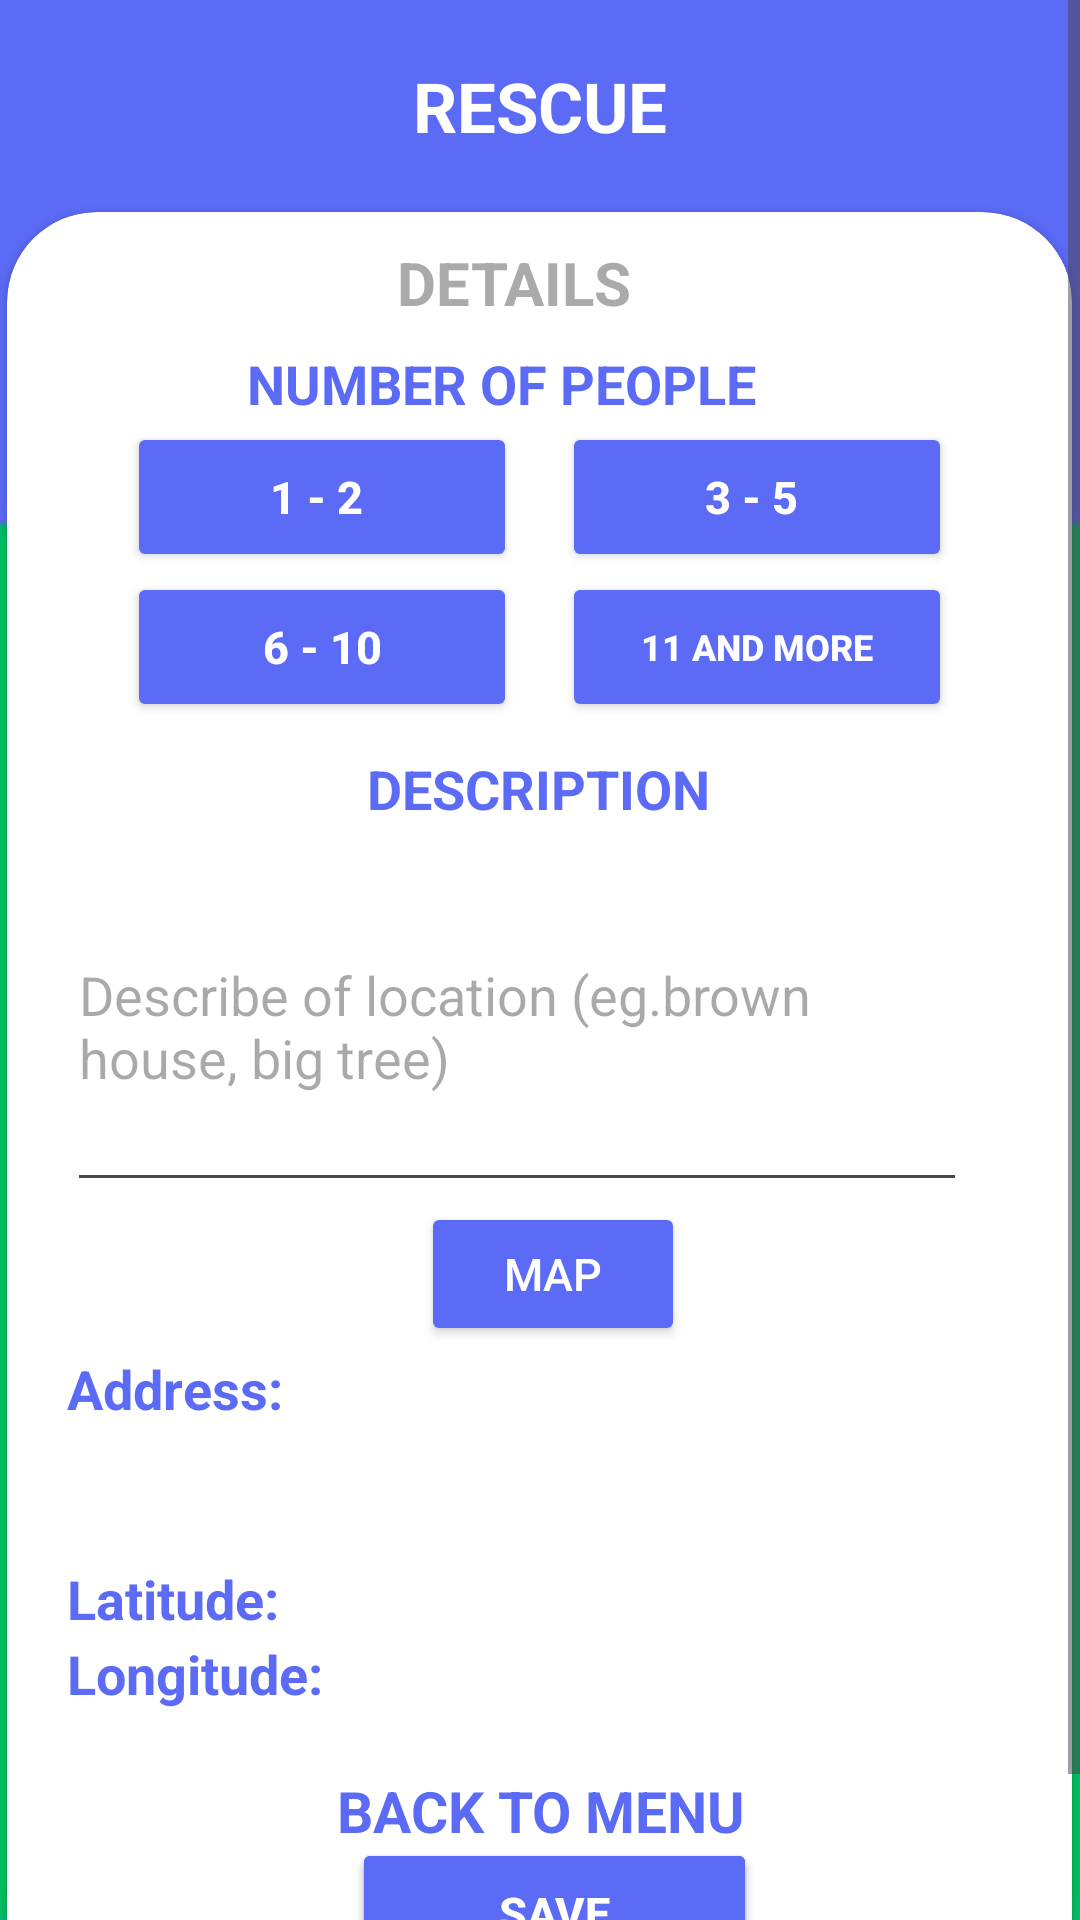

Write the Android layout XML for this screen, with the resource values it uses.
<!-- AndroidManifest.xml: application theme Theme.Material3.Light -->
<!-- res/layout/activity_submit_request.xml -->
<?xml version="1.0" encoding="utf-8"?>
<LinearLayout xmlns:android="http://schemas.android.com/apk/res/android"
    xmlns:app="http://schemas.android.com/apk/res-auto"
    xmlns:tools="http://schemas.android.com/tools"
    android:layout_width="match_parent"
    android:orientation="vertical"
    android:layout_height="match_parent"
    tools:context=".SubmitRequest"
    android:background="@drawable/img">

    <ScrollView
        android:layout_width="match_parent"
        android:layout_height="match_parent"
        android:layout_gravity="center_horizontal">

        <LinearLayout
            android:layout_width="match_parent"
            android:layout_height="match_parent"
            android:orientation="vertical">

            <TextView
                android:id="@+id/textViewRescue"
                android:layout_width="wrap_content"
                android:layout_height="wrap_content"
                android:layout_gravity="center_horizontal"
                android:layout_marginTop="20dp"
                android:text="RESCUE"
                android:textColor="@android:color/white"
                android:textSize="23sp"
                android:textStyle="bold" />

            <androidx.cardview.widget.CardView
                android:layout_width="355dp"
                android:layout_height="wrap_content"
                android:layout_margin="20dp"
                android:layout_gravity="center_horizontal"
                app:cardCornerRadius="30dp">

                <TextView
                    android:layout_width="wrap_content"
                    android:layout_height="wrap_content"
                    android:layout_marginStart="130dp"
                    android:layout_marginTop="10dp"
                    android:text="DETAILS"
                    android:textColor="@android:color/darker_gray"
                    android:textSize="20sp"
                    android:textStyle="bold"
                    app:layout_constraintStart_toStartOf="parent"
                    app:layout_constraintTop_toTopOf="parent" />

                <TextView
                    android:layout_width="wrap_content"
                    android:layout_height="wrap_content"
                    android:layout_marginStart="80dp"
                    android:layout_marginTop="45dp"
                    android:text="NUMBER OF PEOPLE"
                    android:textColor="#5B6BF5"
                    android:textSize="18sp"
                    android:textStyle="bold"
                    app:layout_constraintStart_toStartOf="parent"
                    app:layout_constraintTop_toTopOf="parent" />

                <Button
                    android:id="@+id/numofpeople1_2"
                    android:layout_width="130dp"
                    android:layout_height="50dp"
                    android:layout_marginHorizontal="40dp"
                    android:layout_marginTop="70dp"
                    android:backgroundTint="#5B6BF5"
                    android:text="1 - 2 "
                    android:textColor="@color/white"
                    android:textSize="15dp"
                    android:textStyle="bold" />

                <Button
                    android:id="@+id/numofpeople3_5"
                    android:layout_width="130dp"
                    android:layout_height="50dp"
                    android:layout_marginHorizontal="185dp"
                    android:layout_marginTop="70dp"
                    android:backgroundTint="#5B6BF5"
                    android:text="3 - 5 "
                    android:textColor="@color/white"
                    android:textSize="15dp"
                    android:textStyle="bold" />

                <Button
                    android:id="@+id/numofpeople6_10"
                    android:layout_width="130dp"
                    android:layout_height="50dp"
                    android:layout_marginHorizontal="40dp"
                    android:layout_marginTop="120dp"
                    android:backgroundTint="#5B6BF5"
                    android:text="6 - 10"
                    android:textColor="@color/white"
                    android:textSize="15dp"
                    android:textStyle="bold" />


                <Button
                    android:id="@+id/numofpeople11plus"
                    android:layout_width="130dp"
                    android:layout_height="50dp"
                    android:layout_marginHorizontal="185dp"
                    android:layout_marginTop="120dp"
                    android:backgroundTint="#5B6BF5"
                    android:text="11 AND MORE"
                    android:textColor="@color/white"
                    android:textSize="12dp"
                    android:textStyle="bold" />

                <TextView
                    android:layout_width="125dp"
                    android:layout_height="wrap_content"
                    android:layout_marginStart="120dp"
                    android:layout_marginTop="180dp"
                    android:text="DESCRIPTION"
                    android:textColor="#5B6BF5"
                    android:textSize="18sp"
                    android:textStyle="bold" />

                <EditText
                    android:id="@+id/description"
                    android:layout_width="300dp"
                    android:layout_height="120dp"
                    android:layout_marginStart="20dp"
                    android:layout_marginTop="210dp"
                    android:hint="Describe of location (eg.brown house, big tree)" />

                <Button
                    android:id="@+id/btn_map"
                    android:layout_width="88dp"
                    android:layout_height="wrap_content"
                    android:layout_marginStart="138dp"
                    android:layout_marginTop="330dp"
                    android:backgroundTint="#5B6BF5 "
                    android:text="MAP"
                    android:textColor="@color/white"
                    android:textSize="15dp" />

                <TextView
                    android:id="@+id/addressTextView"
                    android:layout_width="wrap_content"
                    android:layout_height="wrap_content"
                    android:layout_marginStart="20dp"
                    android:layout_marginTop="380dp"
                    android:text="Address: "
                    android:textColor="#5B6BF5"
                    android:textSize="18sp"
                    android:textStyle="bold" />

                <TextView
                    android:id="@+id/latitudeTextView"
                    android:layout_width="wrap_content"
                    android:layout_height="wrap_content"
                    android:layout_marginStart="20dp"
                    android:layout_marginTop="450dp"
                    android:text="Latitude: "
                    android:textColor="#5B6BF5"
                    android:textSize="18sp"
                    android:textStyle="bold" />

                <TextView
                    android:id="@+id/longitudeTextView"
                    android:layout_width="wrap_content"
                    android:layout_height="wrap_content"
                    android:layout_marginStart="20dp"
                    android:layout_marginTop="475dp"
                    android:text="Longitude: "
                    android:textColor="#5B6BF5"
                    android:textSize="18sp"
                    android:textStyle="bold" />

                <TextView
                    android:id="@+id/returnmenu"
                    android:layout_width="wrap_content"
                    android:layout_height="wrap_content"
                    android:layout_marginStart="110dp"
                    android:layout_marginTop="520dp"
                    android:text="BACK TO MENU"
                    android:textColor="#5B6BF5"
                    android:textSize="19sp"
                    android:textStyle="bold" />

                <Button
                    android:id="@+id/btn_submit"
                    android:layout_width="135dp"
                    android:layout_height="50dp"
                    android:layout_marginStart="115dp"
                    android:layout_marginTop="542dp"
                    android:backgroundTint="#5B6BF5 "
                    android:text="SUBMIT"
                    android:textColor="@color/white"
                    android:textSize="15dp"
                    android:textStyle="bold" />

                <Button
                    android:id="@+id/btn_save"
                    android:layout_width="135dp"
                    android:layout_height="50dp"
                    android:layout_marginStart="115dp"
                    android:layout_marginTop="542dp"
                    android:layout_marginBottom="10dp"
                    android:backgroundTint="#5B6BF5 "
                    android:text="SAVE"
                    android:textColor="@color/white"
                    android:textSize="15dp"
                    android:textStyle="bold" />


            </androidx.cardview.widget.CardView>

            <EditText
                android:id="@+id/numofpeople"
                android:layout_width="0dp"
                android:layout_height="0dp"
                android:layout_margin="0dp"
                android:visibility="invisible"
                app:layout_constraintBottom_toBottomOf="parent"
                app:layout_constraintEnd_toEndOf="parent"
                app:layout_constraintStart_toStartOf="parent"
                app:layout_constraintTop_toTopOf="parent" />
        </LinearLayout>
    </ScrollView>
</LinearLayout>
<!-- resources referenced by this layout -->
<resources>
  <!-- drawable img: png bitmap (drawable, 5578 bytes) -->
  <!-- not gathered from this repository: default colours our renderer supplied (Android Studio template values) -->
  <color name="white">#FFFFFFFF</color>
</resources>
